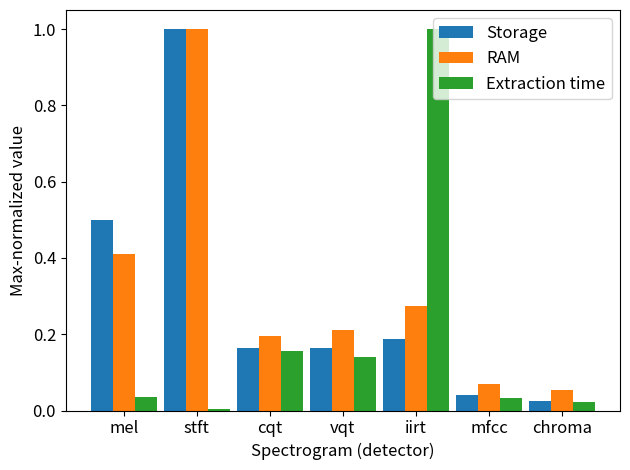

Reproduce this figure in Python.
import matplotlib.pyplot as plt
import numpy as np

features = ['mel', 'stft', 'cqt', 'vqt', 'iirt', 'mfcc', 'chroma']
sample_sizes = np.array([31.0, 62.0, 10.2, 10.2, 11.7, 2.5, 1.5])
ram_usage = np.array([82, 200, 39, 42, 55, 14, 11])
extraction_time = np.array([0.006126217865724557, 0.0008459329098905981, 0.02589292418256518, 0.023399459328621055,
                            0.16722976258690275, 0.005534416888507646, 0.0038180231457472015])

normalizedSizes = sample_sizes/np.max(sample_sizes)
normalizedRam = ram_usage/np.max(ram_usage)
normalizedTime = extraction_time/np.max(extraction_time)

x_axis = np.arange(len(features))

plt.bar(x_axis - 0.3, normalizedSizes, 0.3, label='Storage')
plt.bar(x_axis, normalizedRam, 0.3, label='RAM')
plt.bar(x_axis + 0.3, normalizedTime, 0.3, label='Extraction time')
plt.xticks(x_axis, features)
plt.legend()
plt.tick_params(axis='both', which='major', labelsize=12)
plt.legend(prop={'size': 12})
plt.xlabel('Spectrogram (detector)', fontsize=12)
plt.ylabel('Max-normalized value', fontsize=12)
plt.tight_layout()
plt.show()

# mel: total - 8.656345844268799: per sample - 0.006126217865724557
# stft: total - 1.195303201675415: per sample - 0.0008459329098905981
# cqt: total - 36.5867018699646: per sample - 0.02589292418256518
# vqt: total - 33.06343603134155: per sample - 0.023399459328621055
# iirt: total - 236.29565453529358: per sample - 0.16722976258690275
# mfcc: total - 7.820131063461304: per sample - 0.005534416888507646
# chroma: total - 5.394866704940796: per sample - 0.0038180231457472015